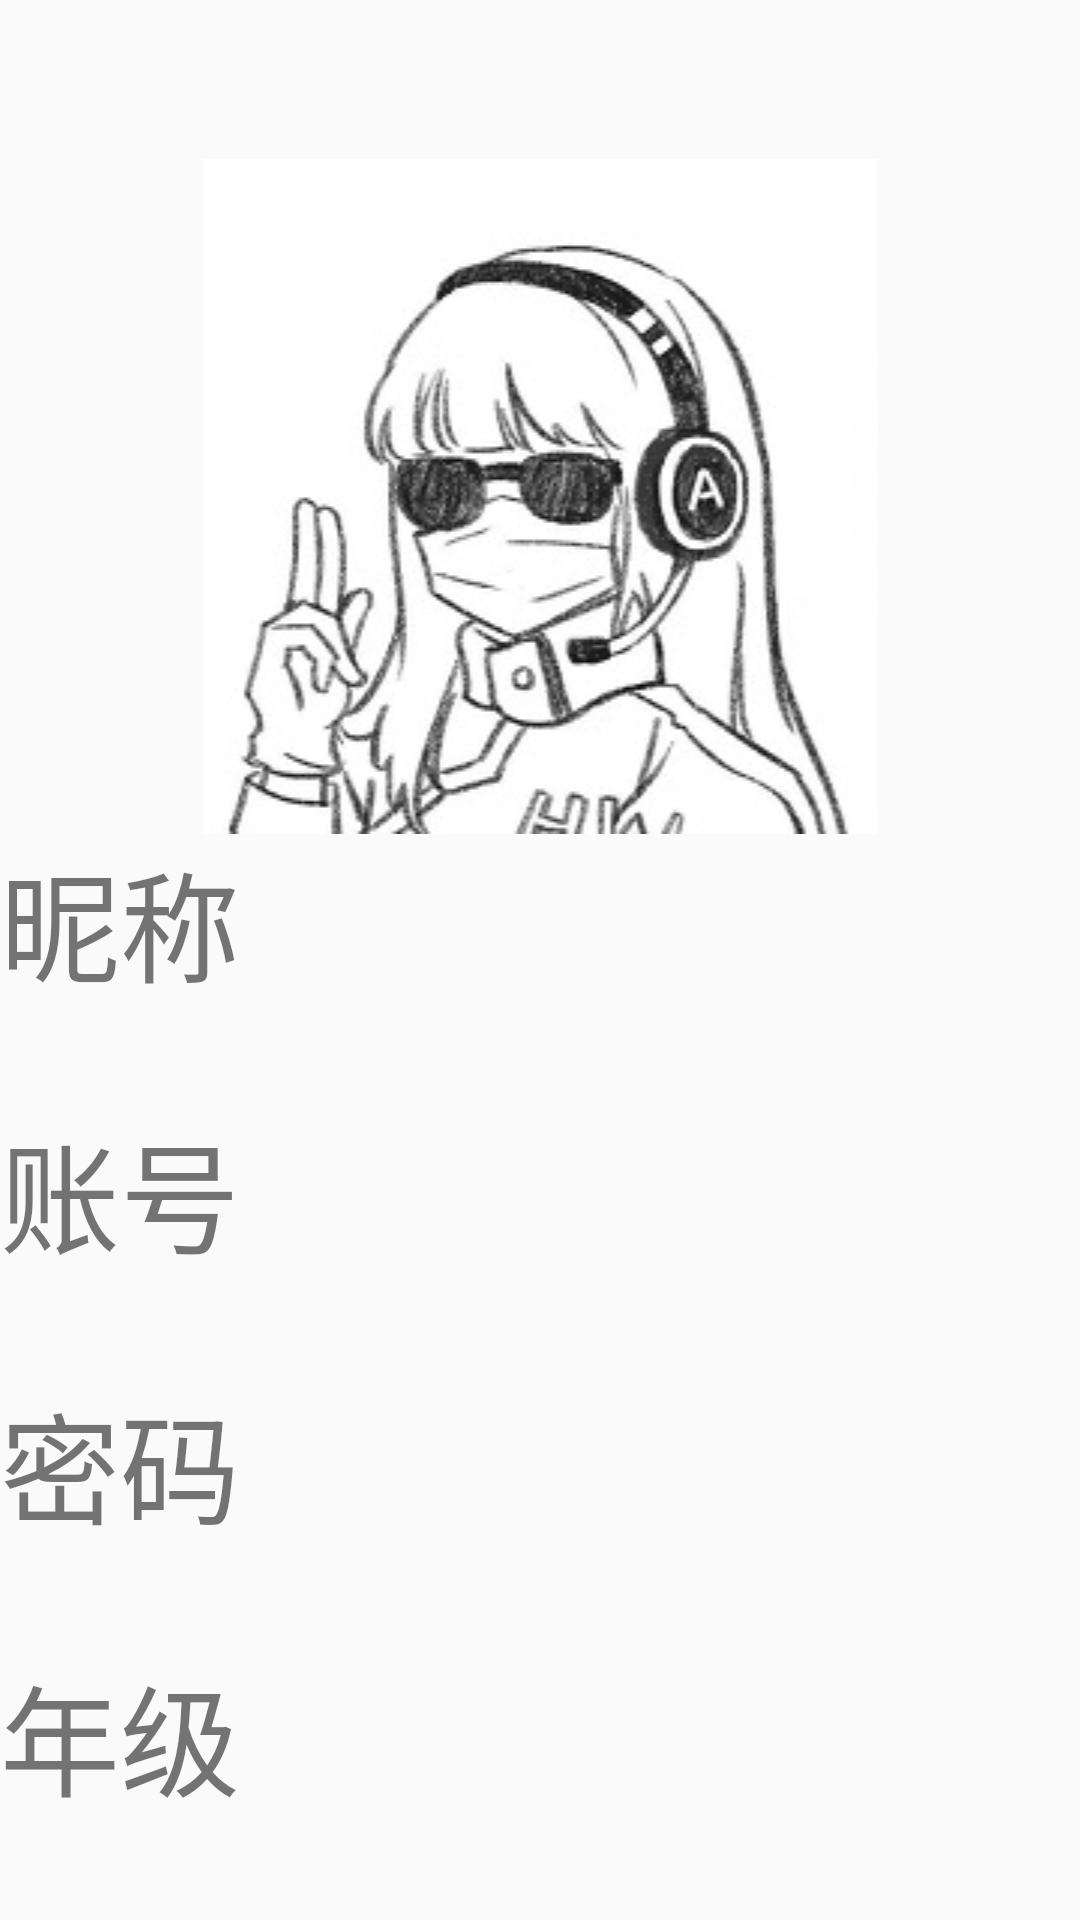

Android layout source for this screen:
<!-- AndroidManifest.xml: application theme Theme.PassageWell -->
<!-- res/layout/activity_base.xml -->
<?xml version="1.0" encoding="utf-8"?>
<LinearLayout xmlns:android="http://schemas.android.com/apk/res/android"
    xmlns:tools="http://schemas.android.com/tools"
    android:layout_width="match_parent"
    android:layout_height="match_parent"
    android:orientation="vertical" >
    <ImageView
        android:id="@+id/returnLast"
        android:layout_width="53dp"
        android:layout_height="53dp"
        android:src="@drawable/return1" />
    <ImageView
        android:id="@+id/myHead"
        android:layout_width="match_parent"
        android:layout_height="wrap_content"
        android:src="@drawable/touxiang"/>
    <LinearLayout
        android:layout_width="match_parent"
        android:layout_height="0dp"
        android:layout_weight="3"
        android:orientation="horizontal">
        <TextView
            android:layout_width="0dp"
            android:layout_height="wrap_content"
            android:layout_weight="4"
            android:text="昵称"
            android:textSize="40sp"/>
        <TextView
            android:id="@+id/myName"
            android:layout_width="0dp"
            android:layout_height="wrap_content"
            android:layout_weight="6"
            android:textSize="40sp"/>
    </LinearLayout>
    <LinearLayout
        android:layout_width="match_parent"
        android:layout_height="0dp"
        android:layout_weight="3"
        android:orientation="horizontal">
        <TextView
            android:layout_width="0dp"
            android:layout_height="wrap_content"
            android:layout_weight="4"
            android:text="账号"
            android:textSize="40sp"/>
        <TextView
            android:id="@+id/myAccount"
            android:layout_width="0dp"
            android:layout_height="wrap_content"
            android:layout_weight="6"
            android:textSize="40sp"/>
    </LinearLayout>
    <LinearLayout
        android:layout_width="match_parent"
        android:layout_height="0dp"
        android:layout_weight="3"
        android:orientation="horizontal">
        <TextView
            android:layout_width="0dp"
            android:layout_height="wrap_content"
            android:layout_weight="4"
            android:text="密码"
            android:textSize="40sp"/>
        <TextView
            android:id="@+id/myPasswd"
            android:layout_width="0dp"
            android:layout_height="wrap_content"
            android:layout_weight="6"
            android:textSize="40sp"/>
    </LinearLayout>
    <LinearLayout
        android:layout_width="match_parent"
        android:layout_height="0dp"
        android:layout_weight="3"
        android:orientation="horizontal">
        <TextView
            android:layout_width="0dp"
            android:layout_height="wrap_content"
            android:layout_weight="4"
            android:text="年级"
            android:textSize="40sp"/>
        <TextView
            android:id="@+id/myPhase"
            android:layout_width="0dp"
            android:layout_height="wrap_content"
            android:layout_weight="6"
            android:textSize="40sp"/>
    </LinearLayout>

</LinearLayout>
<!-- resources referenced by this layout -->
<resources>
  <!-- drawable return1: png bitmap (mipmap-anydpi-v26, 2389 bytes) -->
  <!-- drawable touxiang: jpg bitmap (drawable, 20886 bytes) -->
  <style name="Theme.PassageWell" parent="Theme.MaterialComponents.DayNight.NoActionBar.Bridge">
          
          <item name="colorPrimary">@color/purple_500</item>
          <item name="colorPrimaryVariant">@color/purple_700</item>
          <item name="colorOnPrimary">@color/white</item>
          
          <item name="colorSecondary">@color/teal_200</item>
          <item name="colorSecondaryVariant">@color/teal_700</item>
          <item name="colorOnSecondary">@color/black</item>
          
          <item name="android:statusBarColor" tools:targetApi="l">?attr/colorPrimaryVariant</item>
          
      </style>
  <!-- not gathered from this repository: default colours our renderer supplied (Android Studio template values) -->
  <color name="purple_500">#FF6200EE</color>
  <color name="purple_700">#FF3700B3</color>
  <color name="teal_200">#FF03DAC5</color>
  <color name="teal_700">#FF018786</color>
  <color name="black">#FF000000</color>
  <color name="white">#FFFFFFFF</color>
</resources>
